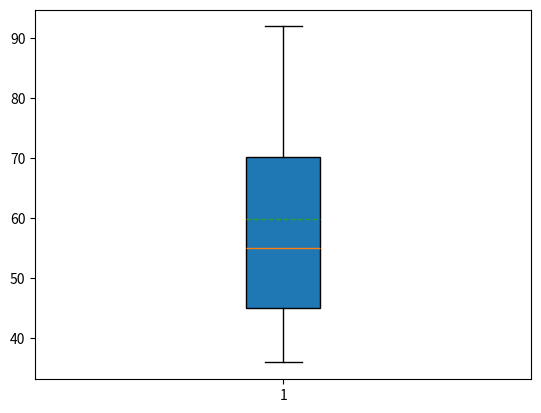

Write the Python code that produced this figure.
marks=[45,36,86,57,53,92,65,45]
#Create a list of marks.
print(sorted(marks))
#Sort the values and show the values.
import matplotlib.pyplot as plt
#import module.

plt.boxplot(marks,
            patch_artist=True,meanline=True,
            showbox=True,showfliers=True,
            showmeans=True,notch=False)
#Create a boxplot to display the distribution of marks.
#Means and meanline are shown in the boxplot.
average=sum(marks)/len(marks)
#Calculate the average.
print('The average of the marks is',average)
if average < 60 :
#Compare the average with 60.
    print('Rob failed this ICA')
#If the average is smaller, then Rob failed the ICA.
else:
    print('Rob passed this ICA')
#If the average is not smaller than 60, then Rob passed the ICA.
plt.show()
#Show the boxplot.
#The average is 59.875, which is smaller than 60.
#It shows that Rob failed the ICA.


#I also wrote some pseudocodes to test whether each mark are higher than 60 one by one.
#Because I misunderstood the conditions to pass the ICA.
#I thought that each marks need to be higher than 60 to pass the ICA.

#i=1
#Create a variable i.
#while i <9:
    #mark=marks[i-1]

    #if mark < 60:
        #print('Rob failed this ICA')

        #break
    #else:
        #i=i+1

#else:
    #print('Rob passed this ICA')


